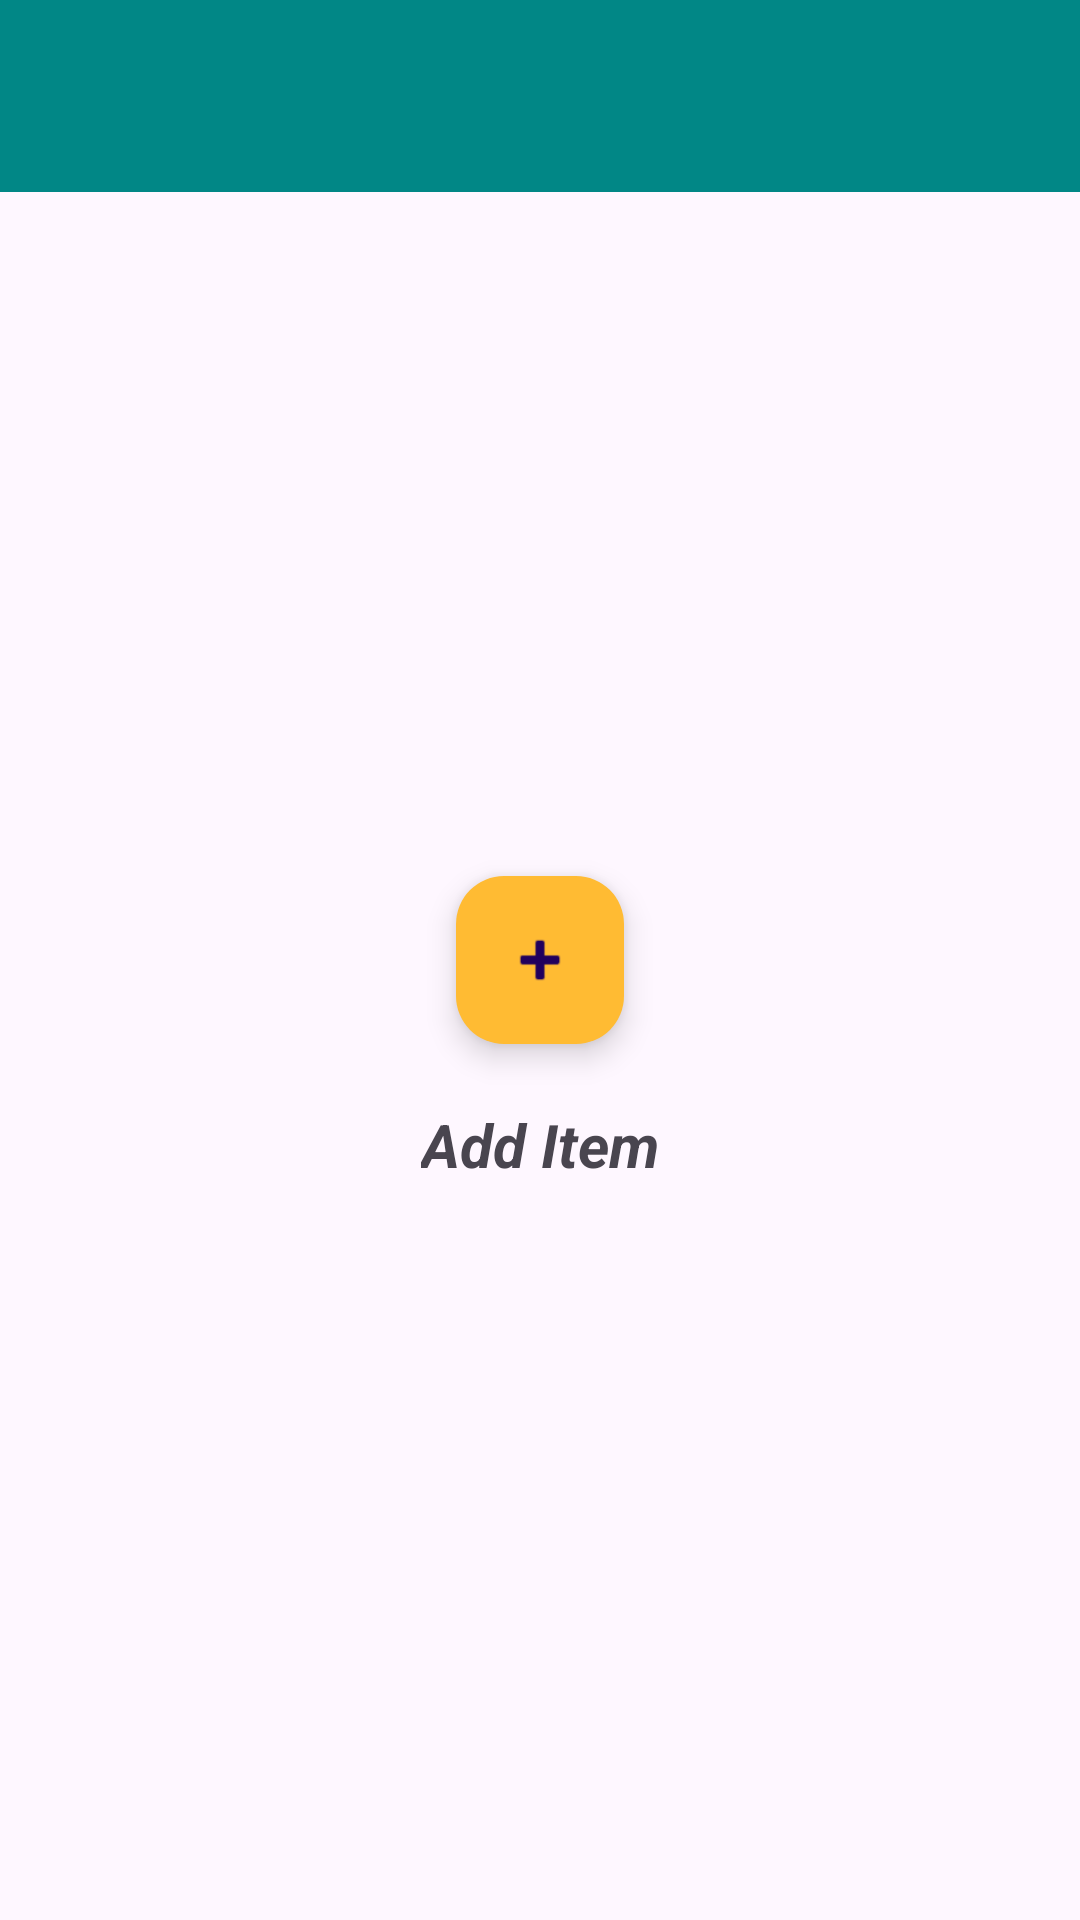

Reconstruct the res/layout file that produces this screen, plus the resources it refers to.
<!-- AndroidManifest.xml: activity theme Theme.ShoppingList -->
<!-- res/layout/activity_main.xml -->
<?xml version="1.0" encoding="utf-8"?>
<androidx.constraintlayout.widget.ConstraintLayout xmlns:android="http://schemas.android.com/apk/res/android"
    xmlns:app="http://schemas.android.com/apk/res-auto"
    xmlns:tools="http://schemas.android.com/tools"
    android:id="@+id/constraintLayout"
    android:layout_width="match_parent"
    android:layout_height="match_parent"
    android:fitsSystemWindows="true"
    tools:context=".MainActivity">

    <com.google.android.material.appbar.AppBarLayout
        android:id="@+id/appBarLayout"
        android:layout_width="0dp"
        android:layout_height="wrap_content"
        android:fitsSystemWindows="true"
        app:layout_constraintEnd_toEndOf="parent"
        app:layout_constraintStart_toStartOf="parent"
        app:layout_constraintTop_toTopOf="parent">

        <com.google.android.material.appbar.MaterialToolbar
            android:id="@+id/toolbar"
            android:layout_width="match_parent"
            android:layout_height="match_parent"
            android:background="@color/design_default_color_secondary_variant"
            app:titleTextColor="@color/white"
            android:foregroundTint="@color/white"/>

    </com.google.android.material.appbar.AppBarLayout>

    <com.google.android.material.floatingactionbutton.FloatingActionButton
        android:id="@+id/fab"
        android:layout_width="wrap_content"
        android:layout_height="wrap_content"
        android:contentDescription="@string/add_item"
        app:backgroundTint="@android:color/holo_orange_light"
        app:layout_constraintBottom_toBottomOf="parent"
        app:layout_constraintEnd_toEndOf="parent"
        app:layout_constraintStart_toStartOf="parent"
        app:layout_constraintTop_toTopOf="parent"
        app:srcCompat="@android:drawable/ic_input_add" />

    <TextView
        android:id="@+id/txtAddItem"
        android:layout_width="wrap_content"
        android:layout_height="wrap_content"
        android:layout_marginTop="20dp"
        android:text="@string/add_item"
        android:textSize="20sp"
        android:textStyle="bold|italic"
        app:layout_constraintEnd_toEndOf="parent"
        app:layout_constraintHorizontal_bias="0.5"
        app:layout_constraintStart_toStartOf="parent"
        app:layout_constraintTop_toBottomOf="@+id/fab" />

</androidx.constraintlayout.widget.ConstraintLayout>
<!-- resources referenced by this layout -->
<resources>
  <string name="add_item">Add Item</string>
  <style name="Theme.ShoppingList" parent="Base.Theme.ShoppingList" />
  <style name="Base.Theme.ShoppingList" parent="Theme.Material3.DayNight.NoActionBar">
  
  
      </style>
  <!-- not gathered from this repository: default colours our renderer supplied (Android Studio template values) -->
  <color name="white">#FFFFFFFF</color>
</resources>
